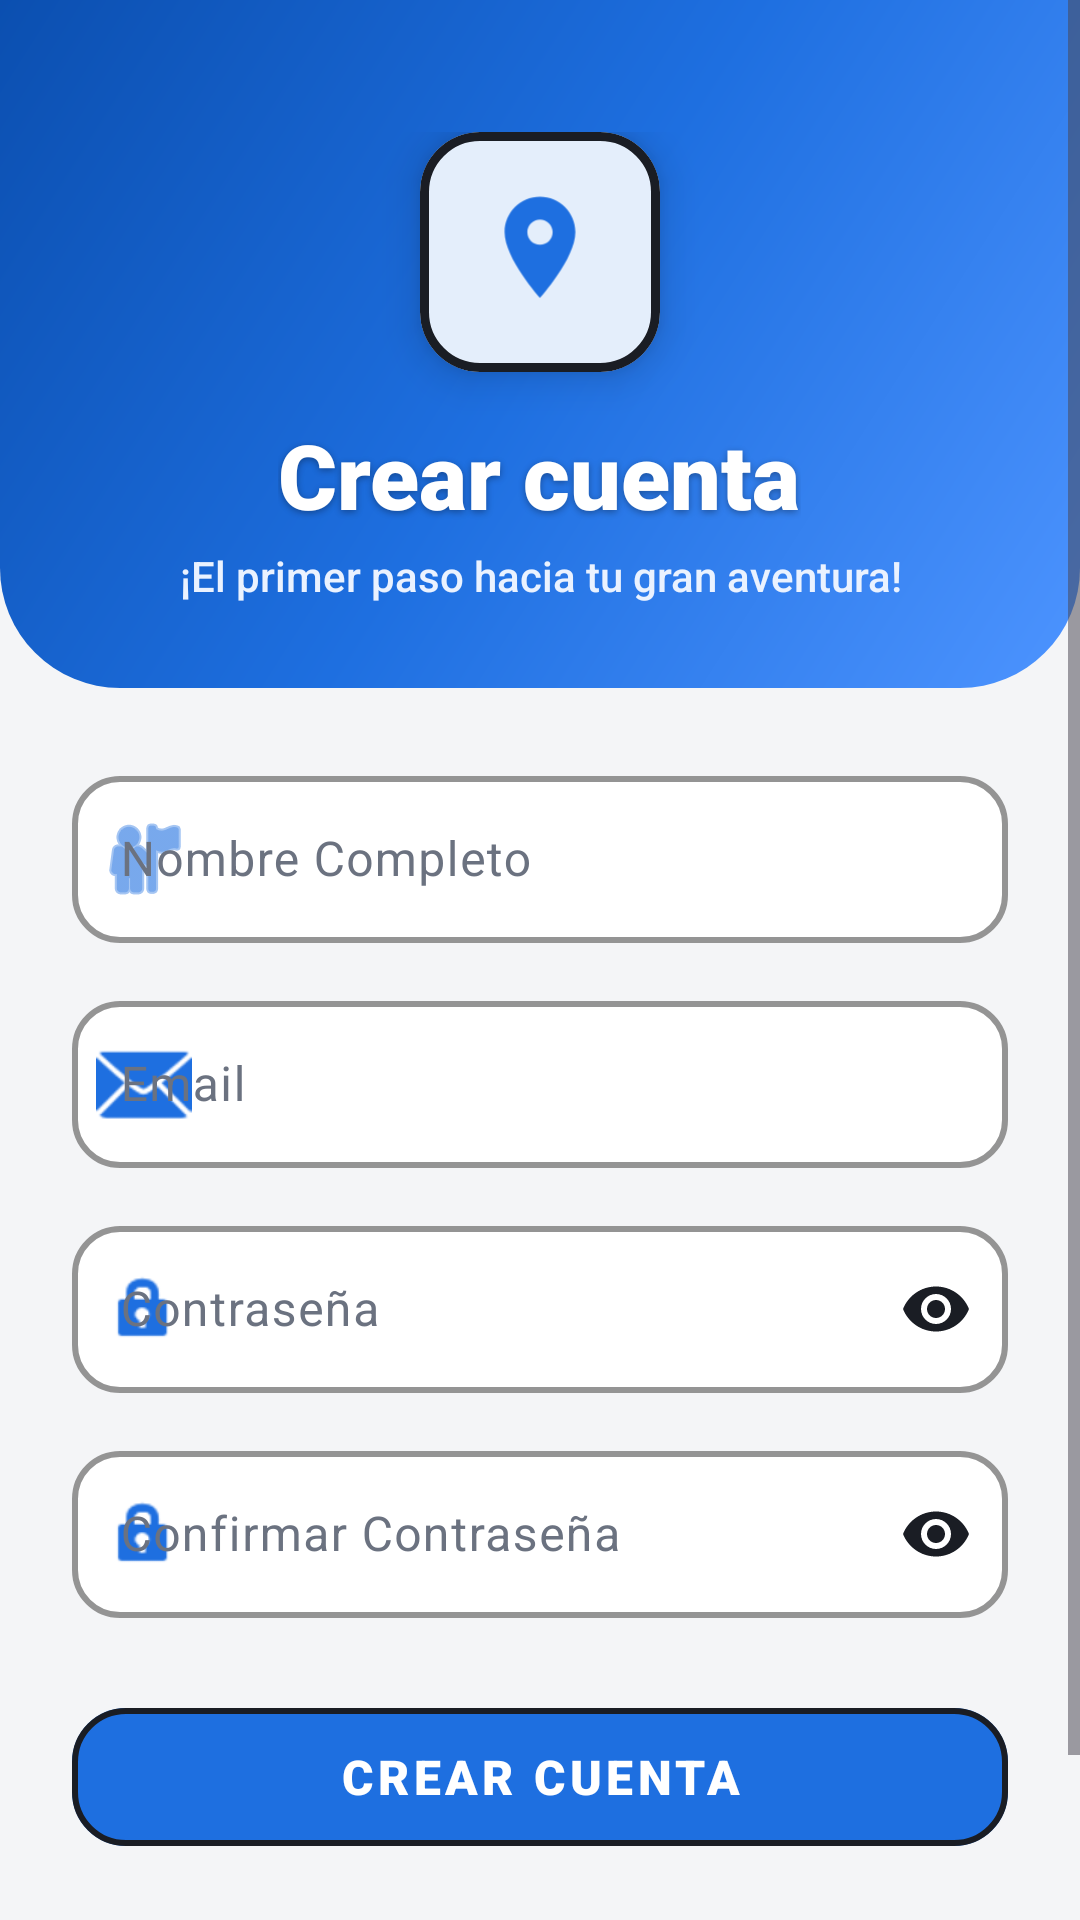

Android layout source for this screen:
<!-- AndroidManifest.xml: application theme Theme.TravelPlannerAI -->
<!-- res/layout/activity_register.xml -->
<?xml version="1.0" encoding="utf-8"?>
<ScrollView xmlns:android="http://schemas.android.com/apk/res/android"
    xmlns:app="http://schemas.android.com/apk/res-auto"
    android:layout_width="match_parent"
    android:layout_height="match_parent"
    android:background="@color/neo_bg"
    android:fillViewport="true">

    <LinearLayout
        android:layout_width="match_parent"
        android:layout_height="wrap_content"
        android:orientation="vertical">

        
        <LinearLayout
            android:layout_width="match_parent"
            android:layout_height="wrap_content"
            android:orientation="vertical"
            android:gravity="center_horizontal"
            android:background="@drawable/bg_auth_header"
            android:paddingTop="44dp"
            android:paddingBottom="28dp"
            android:paddingStart="24dp"
            android:paddingEnd="24dp">

            
            <com.google.android.material.card.MaterialCardView
                android:layout_width="80dp"
                android:layout_height="80dp"
                android:layout_marginBottom="14dp"
                app:cardCornerRadius="20dp"
                app:cardBackgroundColor="@color/white"
                app:strokeColor="@color/neo_black"
                app:strokeWidth="3dp"
                app:cardElevation="8dp">

                <ImageView
                    android:layout_width="match_parent"
                    android:layout_height="match_parent"
                    android:src="@drawable/ic_launcher_foreground"
                    app:tint="@color/app_blue"
                    android:padding="5dp" />
            </com.google.android.material.card.MaterialCardView>

            
            <TextView
                android:id="@+id/tvTitle"
                android:layout_width="wrap_content"
                android:layout_height="wrap_content"
                android:text="Crear cuenta"
                android:textColor="@color/white"
                android:textSize="30sp"
                android:fontFamily="sans-serif-black"
                android:textStyle="bold"
                android:shadowColor="#55000000"
                android:shadowDx="0"
                android:shadowDy="2"
                android:shadowRadius="6"
                android:layout_marginBottom="4dp" />

            
            <TextView
                android:layout_width="wrap_content"
                android:layout_height="wrap_content"
                android:text="¡El primer paso hacia tu gran aventura!"
                android:textColor="#EAF2FF"
                android:textSize="14sp"
                android:fontFamily="sans-serif-medium"
                android:gravity="center" />
        </LinearLayout>

        
        <LinearLayout
            android:layout_width="match_parent"
            android:layout_height="wrap_content"
            android:orientation="vertical"
            android:padding="24dp"
            android:paddingTop="24dp">

            
            <com.google.android.material.textfield.TextInputLayout
                android:id="@+id/tilRegisterName"
                style="@style/Widget.Material3.TextInputLayout.OutlinedBox"
                android:layout_width="match_parent"
                android:layout_height="wrap_content"
                android:layout_marginBottom="14dp"
                android:hint="Nombre Completo"
                app:boxBackgroundColor="@color/app_surface"
                app:boxStrokeColor="@color/neo_black"
                app:hintTextColor="@color/text_dark"
                app:boxStrokeWidth="2dp"
                app:boxStrokeWidthFocused="3dp"
                app:boxCornerRadiusTopStart="16dp"
                app:boxCornerRadiusTopEnd="16dp"
                app:boxCornerRadiusBottomStart="16dp"
                app:boxCornerRadiusBottomEnd="16dp"
                app:startIconDrawable="@android:drawable/ic_menu_myplaces"
                app:startIconTint="@color/app_blue">

                <com.google.android.material.textfield.TextInputEditText
                    android:id="@+id/etRegisterName"
                    android:layout_width="match_parent"
                    android:layout_height="wrap_content"
                    android:inputType="textPersonName|textCapWords"
                    android:textColor="@color/neo_black"
                    android:textSize="16sp" />
            </com.google.android.material.textfield.TextInputLayout>

            
            <com.google.android.material.textfield.TextInputLayout
                android:id="@+id/tilRegisterEmail"
                style="@style/Widget.Material3.TextInputLayout.OutlinedBox"
                android:layout_width="match_parent"
                android:layout_height="wrap_content"
                android:layout_marginBottom="14dp"
                android:hint="Email"
                app:boxBackgroundColor="@color/app_surface"
                app:boxStrokeColor="@color/neo_black"
                app:hintTextColor="@color/text_dark"
                app:boxStrokeWidth="2dp"
                app:boxStrokeWidthFocused="3dp"
                app:boxCornerRadiusTopStart="16dp"
                app:boxCornerRadiusTopEnd="16dp"
                app:boxCornerRadiusBottomStart="16dp"
                app:boxCornerRadiusBottomEnd="16dp"
                app:startIconDrawable="@android:drawable/ic_dialog_email"
                app:startIconTint="@color/app_blue">

                <com.google.android.material.textfield.TextInputEditText
                    android:id="@+id/etRegisterEmail"
                    android:layout_width="match_parent"
                    android:layout_height="wrap_content"
                    android:inputType="textEmailAddress"
                    android:textColor="@color/neo_black"
                    android:textSize="16sp" />
            </com.google.android.material.textfield.TextInputLayout>

            
            <com.google.android.material.textfield.TextInputLayout
                android:id="@+id/tilRegisterPassword"
                style="@style/Widget.Material3.TextInputLayout.OutlinedBox"
                android:layout_width="match_parent"
                android:layout_height="wrap_content"
                android:layout_marginBottom="14dp"
                android:hint="Contraseña"
                app:boxBackgroundColor="@color/app_surface"
                app:boxStrokeColor="@color/neo_black"
                app:hintTextColor="@color/text_dark"
                app:boxStrokeWidth="2dp"
                app:boxStrokeWidthFocused="3dp"
                app:boxCornerRadiusTopStart="16dp"
                app:boxCornerRadiusTopEnd="16dp"
                app:boxCornerRadiusBottomStart="16dp"
                app:boxCornerRadiusBottomEnd="16dp"
                app:startIconDrawable="@android:drawable/ic_lock_idle_lock"
                app:startIconTint="@color/app_blue"
                app:passwordToggleEnabled="true"
                app:passwordToggleTint="@color/neo_black">

                <com.google.android.material.textfield.TextInputEditText
                    android:id="@+id/etRegisterPassword"
                    android:layout_width="match_parent"
                    android:layout_height="wrap_content"
                    android:inputType="textPassword"
                    android:textColor="@color/neo_black"
                    android:textSize="16sp" />
            </com.google.android.material.textfield.TextInputLayout>

            
            <com.google.android.material.textfield.TextInputLayout
                android:id="@+id/tilRegisterPasswordConfirm"
                style="@style/Widget.Material3.TextInputLayout.OutlinedBox"
                android:layout_width="match_parent"
                android:layout_height="wrap_content"
                android:layout_marginBottom="24dp"
                android:hint="Confirmar Contraseña"
                app:boxBackgroundColor="@color/app_surface"
                app:boxStrokeColor="@color/neo_black"
                app:hintTextColor="@color/text_dark"
                app:boxStrokeWidth="2dp"
                app:boxStrokeWidthFocused="3dp"
                app:boxCornerRadiusTopStart="16dp"
                app:boxCornerRadiusTopEnd="16dp"
                app:boxCornerRadiusBottomStart="16dp"
                app:boxCornerRadiusBottomEnd="16dp"
                app:startIconDrawable="@android:drawable/ic_lock_idle_lock"
                app:startIconTint="@color/app_blue"
                app:passwordToggleEnabled="true"
                app:passwordToggleTint="@color/neo_black">

                <com.google.android.material.textfield.TextInputEditText
                    android:id="@+id/etRegisterPasswordConfirm"
                    android:layout_width="match_parent"
                    android:layout_height="wrap_content"
                    android:inputType="textPassword"
                    android:textColor="@color/neo_black"
                    android:textSize="16sp" />
            </com.google.android.material.textfield.TextInputLayout>

            
            <ProgressBar
                android:id="@+id/progressBarRegister"
                android:layout_width="wrap_content"
                android:layout_height="wrap_content"
                android:layout_gravity="center_horizontal"
                android:layout_marginBottom="16dp"
                android:indeterminateTint="@color/app_blue"
                android:visibility="gone" />

            
            <com.google.android.material.button.MaterialButton
                android:id="@+id/btnRegister"
                style="@style/Widget.MaterialComponents.Button"
                android:layout_width="match_parent"
                android:layout_height="58dp"
                android:text="CREAR CUENTA"
                android:textColor="@color/white"
                android:textSize="16sp"
                android:fontFamily="sans-serif-black"
                android:textStyle="bold"
                app:backgroundTint="@color/app_blue"
                app:strokeColor="@color/neo_black"
                app:strokeWidth="2dp"
                app:cornerRadius="18dp"
                app:elevation="4dp"
                android:stateListAnimator="@null"
                android:layout_marginBottom="20dp" />

            
            <TextView
                android:id="@+id/tvGoToLogin"
                android:layout_width="wrap_content"
                android:layout_height="wrap_content"
                android:layout_gravity="center_horizontal"
                android:text="¿Ya tienes cuenta? Inicia sesión aquí"
                android:textColor="@color/app_blue"
                android:textSize="14sp"
                android:fontFamily="sans-serif-bold"
                android:textStyle="bold"
                android:padding="8dp" />
        </LinearLayout>
    </LinearLayout>
</ScrollView>
<!-- resources referenced by this layout -->
<resources>
  <color name="app_blue">#1E6FE0</color>
  <color name="app_surface">#FFFFFF</color>
  <color name="neo_bg">#F4F5F7</color>
  <color name="neo_black">#1A1D24</color>
  <color name="text_dark">#1A1D24</color>
  <color name="white">#FFFFFFFF</color>
  <!-- drawable bg_auth_header (drawable) -->
  <?xml version="1.0" encoding="utf-8"?>
  <shape xmlns:android="http://schemas.android.com/apk/res/android"
      android:shape="rectangle">
      <gradient
          android:startColor="#4D94FF"
          android:centerColor="#1E6FE0"
          android:endColor="#0B4FB0"
          android:angle="135" />
      <corners
          android:bottomLeftRadius="40dp"
          android:bottomRightRadius="40dp" />
  </shape>
  <!-- drawable ic_launcher_foreground (drawable) -->
  <?xml version="1.0" encoding="utf-8"?>
  <vector xmlns:android="http://schemas.android.com/apk/res/android"
      android:width="108dp"
      android:height="108dp"
      android:viewportWidth="108"
      android:viewportHeight="108">
  
      
      <group
          android:scaleX="2.6"
          android:scaleY="2.6"
          android:translateX="22.8"
          android:translateY="20.4">
          <path
              android:fillColor="#FFFFFF"
              android:fillType="evenOdd"
              android:pathData="M12,2C8.13,2 5,5.13 5,9c0,5.25 7,13 7,13s7,-7.75 7,-13c0,-3.87 -3.13,-7 -7,-7zM12,11.5c-1.38,0 -2.5,-1.12 -2.5,-2.5s1.12,-2.5 2.5,-2.5 2.5,1.12 2.5,2.5 -1.12,2.5 -2.5,2.5z" />
      </group>
  </vector>
  <style name="Theme.TravelPlannerAI" parent="Base.Theme.TravelPlannerAI" />
  <color name="app_blue_light">#4D94FF</color>
  <color name="app_surface_variant">#EEF1F5</color>
  <color name="text_muted">#6B7280</color>
  <color name="danger_red">#E53935</color>
  <style name="AppAlertDialog" parent="ThemeOverlay.Material3.MaterialAlertDialog">
          <item name="colorSurface">@color/app_surface</item>
          <item name="colorOnSurface">@color/text_dark</item>
          <item name="colorPrimary">@color/app_blue</item>
          <item name="android:textColorPrimary">@color/text_dark</item>
          <item name="android:textColorSecondary">@color/text_muted</item>
          <item name="materialAlertDialogTitleTextStyle">@style/AppAlertDialog.Title</item>
          <item name="buttonBarPositiveButtonStyle">@style/AppAlertDialog.PositiveButton</item>
          <item name="buttonBarNegativeButtonStyle">@style/AppAlertDialog.NegativeButton</item>
      </style>
  <style name="AppAlertDialog.Title" parent="MaterialAlertDialog.Material3.Title.Text">
          <item name="android:textColor">@color/text_dark</item>
          <item name="android:textSize">19sp</item>
          <item name="android:textStyle">bold</item>
      </style>
  <style name="AppAlertDialog.PositiveButton" parent="Widget.Material3.Button.TextButton.Dialog">
          <item name="android:textColor">@color/app_blue</item>
          <item name="android:textStyle">bold</item>
      </style>
  <style name="AppAlertDialog.NegativeButton" parent="Widget.Material3.Button.TextButton.Dialog">
          <item name="android:textColor">@color/text_muted</item>
      </style>
</resources>
